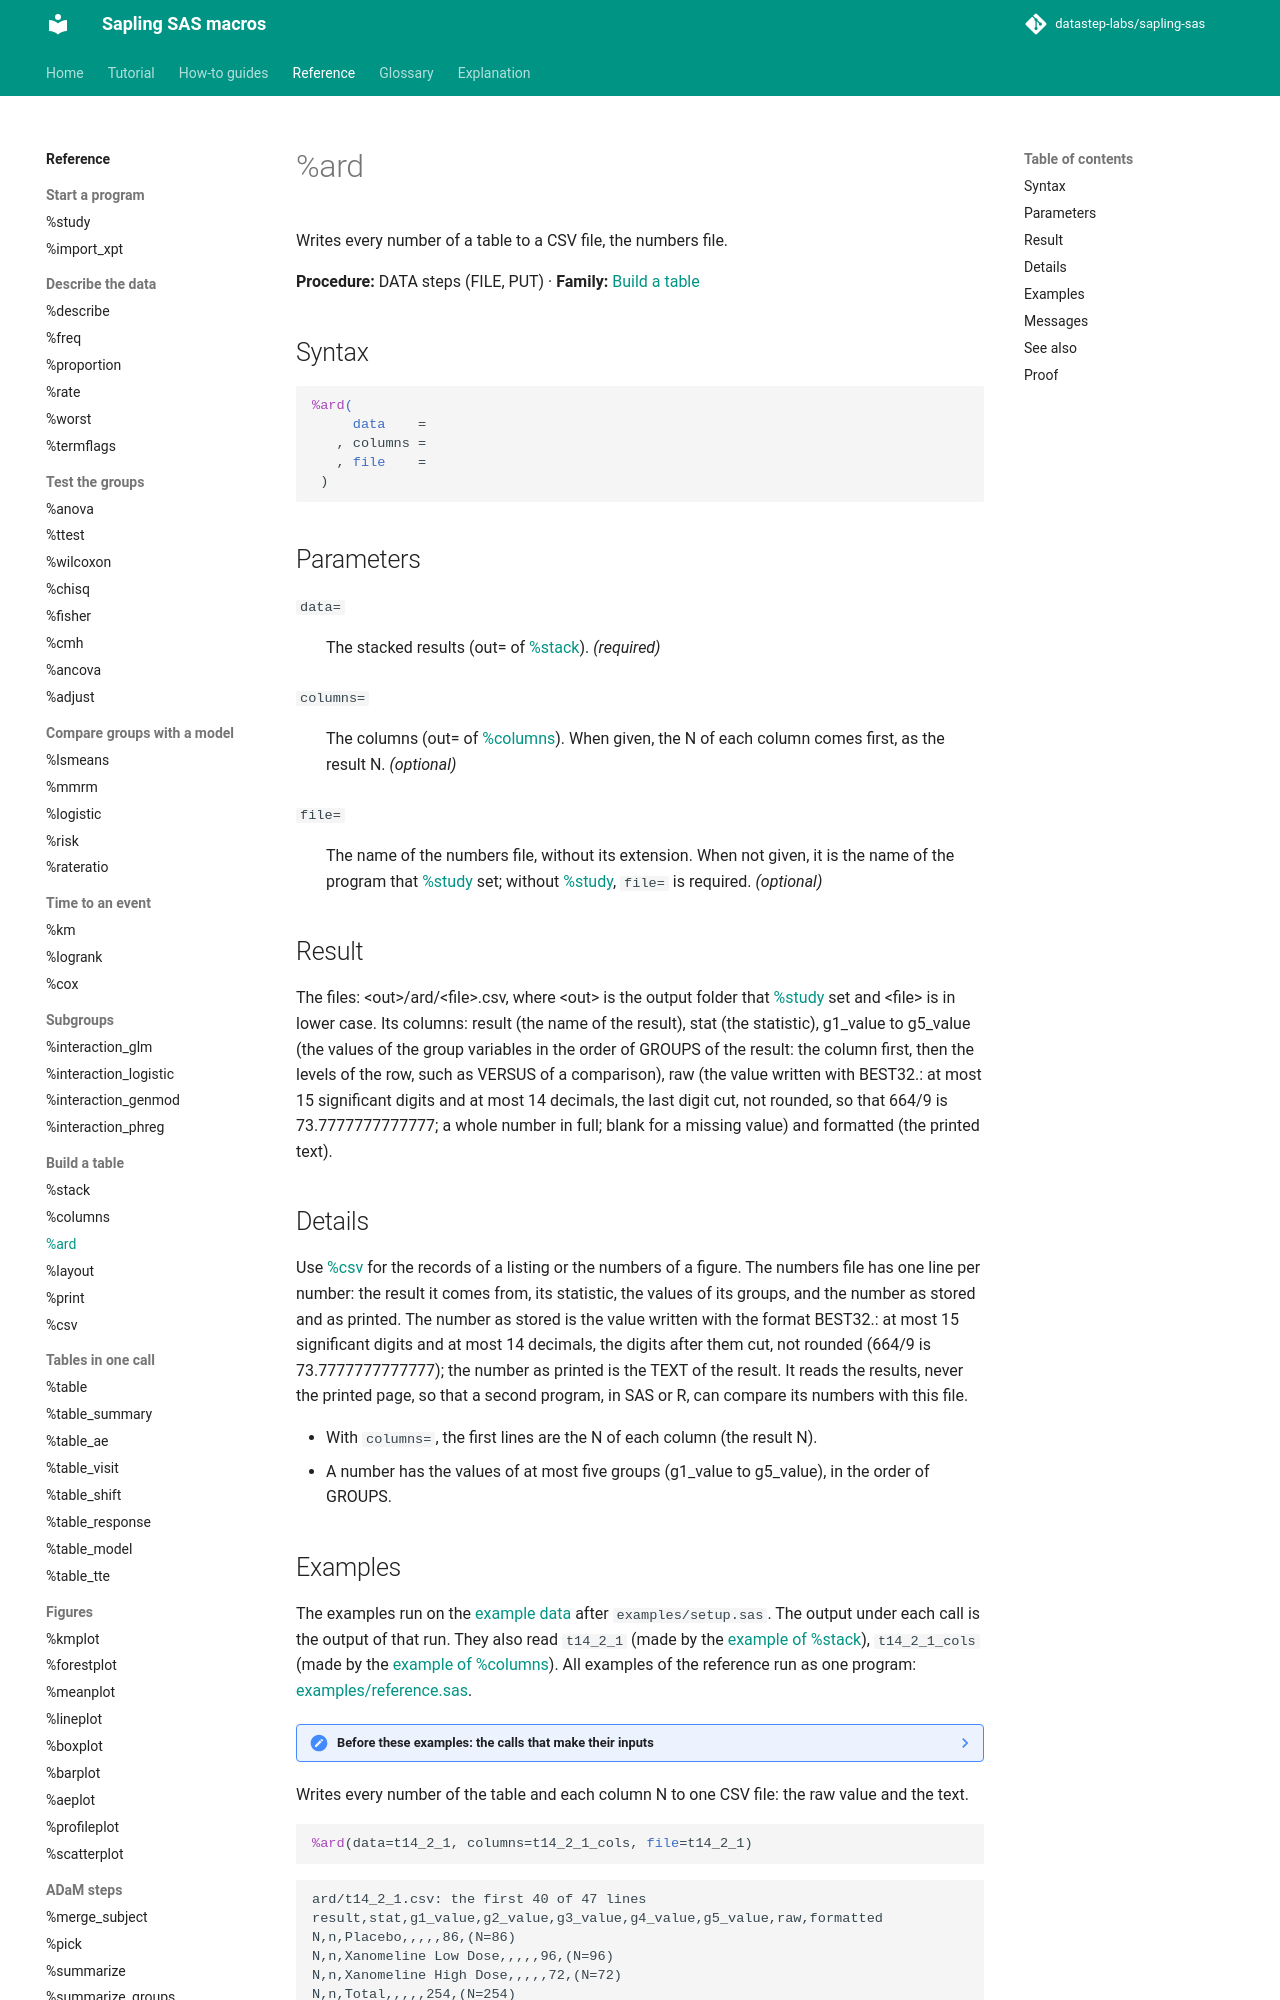

repository: datastep-labs/sapling-sas · page: reference/ard/index.html · generator: mkdocs

# %ard

Writes every number of a table to a CSV file, the numbers file.

**Procedure:** DATA steps (FILE, PUT) · **Family:** [Build a table](index.md#table)

## Syntax

```sas
%ard(
     data    =
   , columns =
   , file    =
 )
```

## Parameters

<a id="data"></a>`data=`
:   The stacked results (out= of [%stack](stack.md)). *(required)*

<a id="columns"></a>`columns=`
:   The columns (out= of [%columns](columns.md)). When given, the N of each column comes first, as the result N. *(optional)*

<a id="file"></a>`file=`
:   The name of the numbers file, without its extension. When not given, it is the name of the program that [%study](study.md) set; without [%study](study.md), `file=` is required. *(optional)*

## Result

The files: &lt;out&gt;/ard/&lt;file&gt;.csv, where &lt;out&gt; is the output folder that [%study](study.md) set and &lt;file&gt; is in lower case. Its columns: result (the name of the result), stat (the statistic), g1_value to g5_value (the values of the group variables in the order of GROUPS of the result: the column first, then the levels of the row, such as VERSUS of a comparison), raw (the value written with BEST32.: at most 15 significant digits and at most 14 decimals, the last digit cut, not rounded, so that 664/9 is 73.7777777777777; a whole number in full; blank for a missing value) and formatted (the printed text).

## Details

Use [%csv](csv.md) for the records of a listing or the numbers of a figure. The numbers file has one line per number: the result it comes from, its statistic, the values of its groups, and the number as stored and as printed. The number as stored is the value written with the format BEST32.: at most 15 significant digits and at most 14 decimals, the digits after them cut, not rounded (664/9 is 73.7777777777777); the number as printed is the TEXT of the result. It reads the results, never the printed page, so that a second program, in SAS or R, can compare its numbers with this file.

- With `columns=`, the first lines are the N of each column (the result N).
- A number has the values of at most five groups (g1_value to g5_value), in the order of GROUPS.
